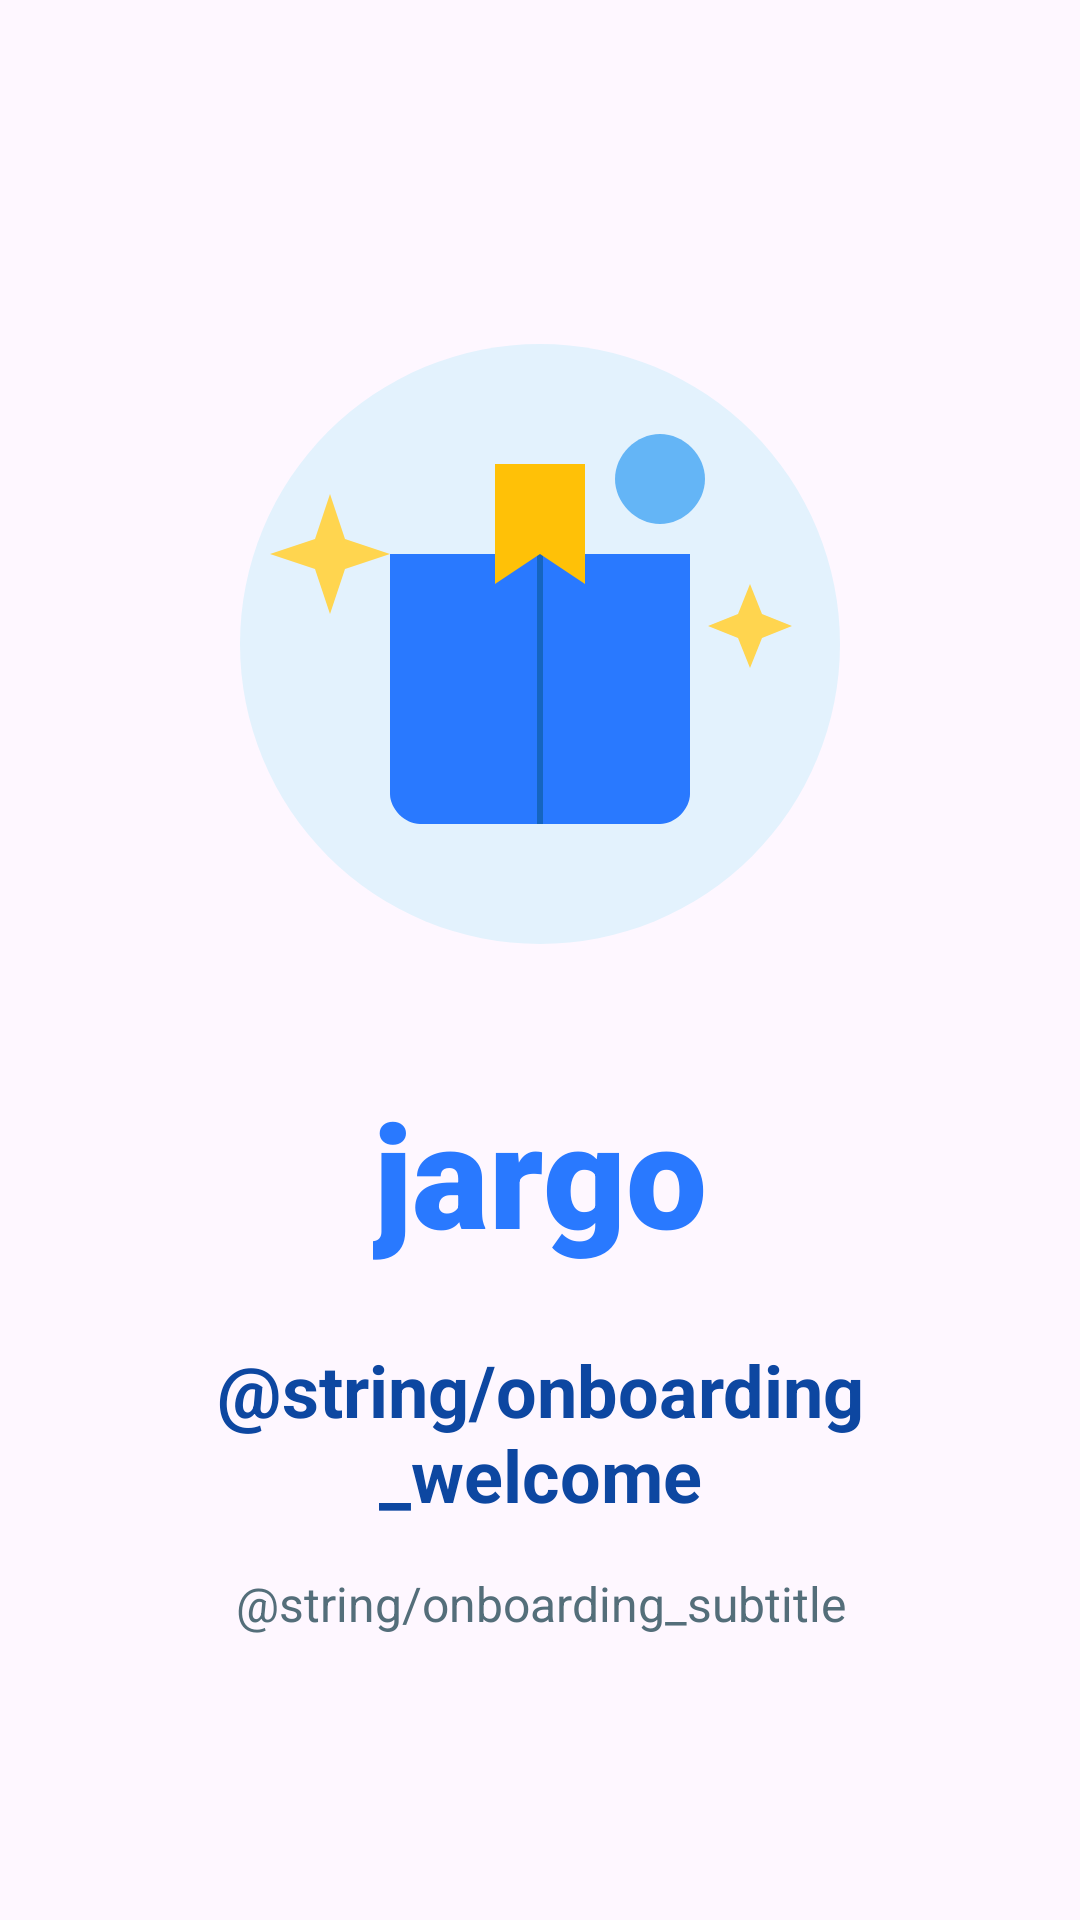

Produce the Android XML layout that renders to this screen, including the resource entries it uses.
<!-- AndroidManifest.xml: application theme Theme.Jargo -->
<!-- res/layout/fragment_welcome.xml -->
<?xml version="1.0" encoding="utf-8"?>
<androidx.constraintlayout.widget.ConstraintLayout xmlns:android="http://schemas.android.com/apk/res/android"
    xmlns:app="http://schemas.android.com/apk/res-auto"
    android:layout_width="match_parent"
    android:layout_height="match_parent"
    android:padding="@dimen/padding_large">

    
    <ImageView
        android:id="@+id/ivIllustration"
        android:layout_width="240dp"
        android:layout_height="240dp"
        android:src="@drawable/illustration_welcome"
        android:contentDescription="@string/onboarding_welcome"
        app:layout_constraintBottom_toTopOf="@id/tvAppName"
        app:layout_constraintEnd_toEndOf="parent"
        app:layout_constraintStart_toStartOf="parent"
        app:layout_constraintTop_toTopOf="parent"
        app:layout_constraintVertical_chainStyle="packed" />

    
    <TextView
        android:id="@+id/tvAppName"
        android:layout_width="wrap_content"
        android:layout_height="wrap_content"
        android:layout_marginTop="24dp"
        android:text="@string/app_name"
        android:textSize="48sp"
        android:textColor="@color/primary"
        android:textStyle="bold"
        android:fontFamily="sans-serif-black"
        app:layout_constraintBottom_toTopOf="@id/tvWelcome"
        app:layout_constraintEnd_toEndOf="parent"
        app:layout_constraintStart_toStartOf="parent"
        app:layout_constraintTop_toBottomOf="@id/ivIllustration" />

    
    <TextView
        android:id="@+id/tvWelcome"
        android:layout_width="0dp"
        android:layout_height="wrap_content"
        android:layout_marginTop="@dimen/margin_large"
        android:text="@string/onboarding_welcome"
        android:textSize="@dimen/text_size_heading"
        android:textColor="@color/text_primary"
        android:textStyle="bold"
        android:gravity="center"
        app:layout_constraintBottom_toTopOf="@id/tvSubtitle"
        app:layout_constraintEnd_toEndOf="parent"
        app:layout_constraintStart_toStartOf="parent"
        app:layout_constraintTop_toBottomOf="@id/tvAppName" />

    
    <TextView
        android:id="@+id/tvSubtitle"
        android:layout_width="0dp"
        android:layout_height="wrap_content"
        android:layout_marginTop="@dimen/margin_medium"
        android:text="@string/onboarding_subtitle"
        android:textSize="@dimen/text_size_body"
        android:textColor="@color/text_secondary"
        android:gravity="center"
        android:lineSpacingMultiplier="1.3"
        app:layout_constraintBottom_toBottomOf="parent"
        app:layout_constraintEnd_toEndOf="parent"
        app:layout_constraintStart_toStartOf="parent"
        app:layout_constraintTop_toBottomOf="@id/tvWelcome" />

</androidx.constraintlayout.widget.ConstraintLayout>
<!-- resources referenced by this layout -->
<resources>
  <color name="primary">#2979FF</color>
  <color name="text_primary">#0D47A1</color>
  <color name="text_secondary">#546E7A</color>
  <dimen name="margin_large">24dp</dimen>
  <dimen name="margin_medium">16dp</dimen>
  <dimen name="padding_large">24dp</dimen>
  <dimen name="text_size_body">16sp</dimen>
  <dimen name="text_size_heading">24sp</dimen>
  <!-- drawable illustration_welcome (drawable) -->
  <?xml version="1.0" encoding="utf-8"?>
  <vector xmlns:android="http://schemas.android.com/apk/res/android"
      android:width="240dp"
      android:height="240dp"
      android:viewportWidth="240"
      android:viewportHeight="240">
      
      
      <path
          android:pathData="M120,120m-100,0a100,100 0,1 1,200 0a100,100 0,1 1,-200 0"
          android:fillColor="#E3F2FD" />
      
      
      <path
          android:pathData="M70,90h100v80c0,5 -5,10 -10,10h-80c-5,0 -10,-5 -10,-10v-80z"
          android:fillColor="#2979FF" />
      
      
      <path
          android:pathData="M120,90v90"
          android:strokeColor="#1565C0"
          android:strokeWidth="2" />
      
      
      <path
          android:pathData="M105,60h30v40l-15,-10l-15,10z"
          android:fillColor="#FFC107" />
      
      
      <path
          android:pathData="M50,70l5,15l15,5l-15,5l-5,15l-5,-15l-15,-5l15,-5z"
          android:fillColor="#FFD54F" />
      
      <path
          android:pathData="M190,100l4,10l10,4l-10,4l-4,10l-4,-10l-10,-4l10,-4z"
          android:fillColor="#FFD54F" />
      
      
      <path
          android:pathData="M160,50c-8,0 -15,7 -15,15c0,8 7,15 15,15c8,0 15,-7 15,-15c0,-8 -7,-15 -15,-15z"
          android:fillColor="#64B5F6" />
  </vector>
  <string name="app_name">jargo</string>
  <style name="Theme.Jargo" parent="Base.Theme.Jargo" />
  <style name="Base.Theme.Jargo" parent="Theme.Material3.DayNight.NoActionBar">
          
          
      </style>
</resources>
